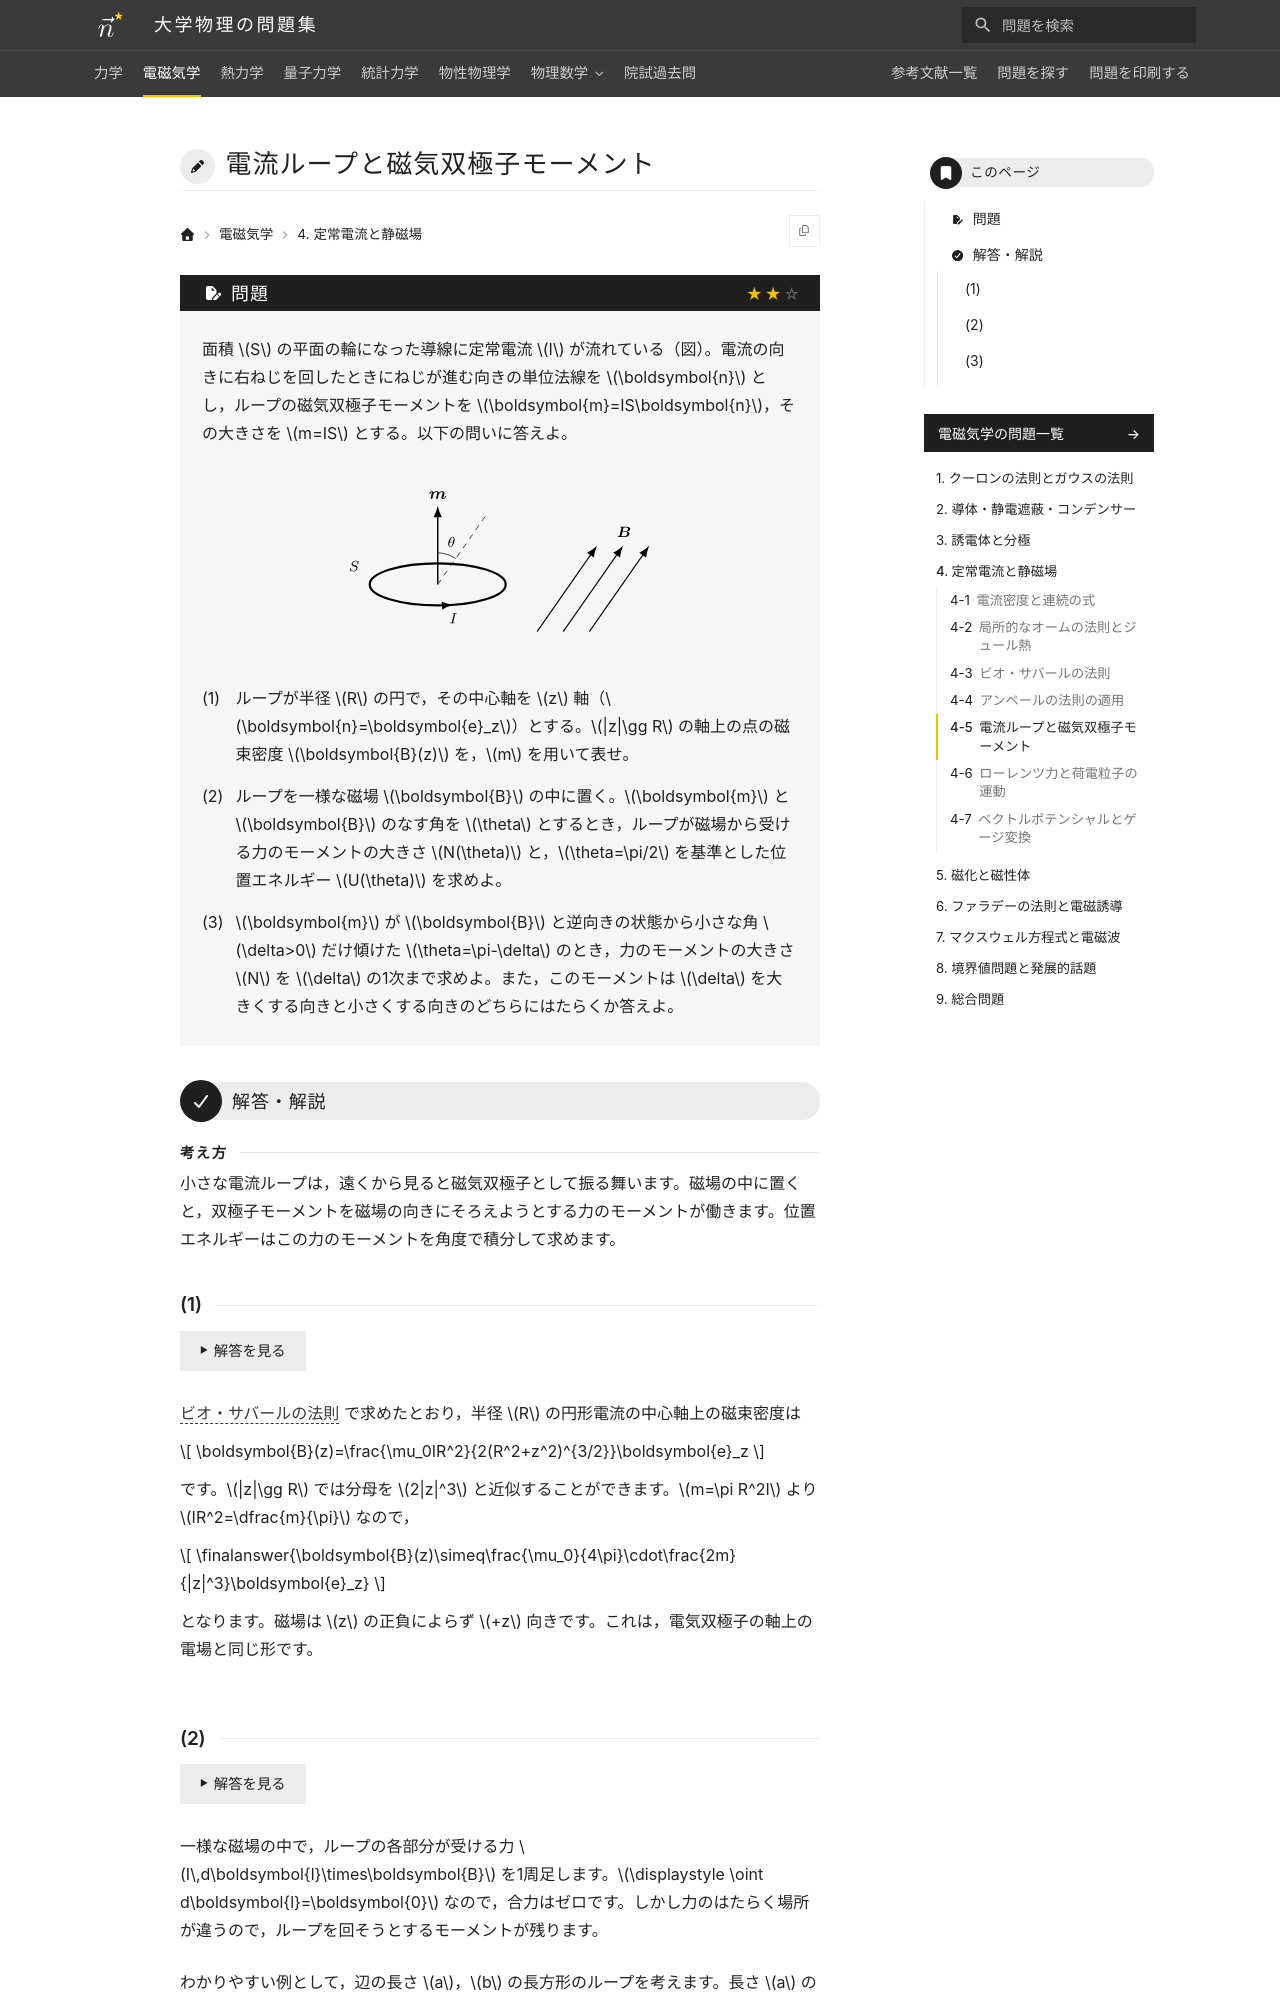

repository: Nanana-2/physics-site · page: 02electromagnetism/04/04_050/index.html · generator: mkdocs

---
tags:
  - 標準
---

# 電流ループと磁気双極子モーメント

## 問題
面積 $S$ の平面の輪になった導線に定常電流 $I$ が流れている（図）。電流の向きに右ねじを回したときにねじが進む向きの単位法線を $\boldsymbol{n}$ とし，ループの磁気双極子モーメントを $\boldsymbol{m}=IS\boldsymbol{n}$，その大きさを $m=IS$ とする。以下の問いに答えよ。

<figure class="problem-figure" markdown>
![問題の図](../../assets/figures/electromagnetism/04_050-p-light.svg#only-light)
![問題の図](../../assets/figures/electromagnetism/04_050-p-dark.svg#only-dark)
</figure>

(1) ループが半径 $R$ の円で，その中心軸を $z$ 軸（$\boldsymbol{n}=\boldsymbol{e}_z$）とする。$|z|\gg R$ の軸上の点の磁束密度 $\boldsymbol{B}(z)$ を，$m$ を用いて表せ。

(2) ループを一様な磁場 $\boldsymbol{B}$ の中に置く。$\boldsymbol{m}$ と $\boldsymbol{B}$ のなす角を $\theta$ とするとき，ループが磁場から受ける力のモーメントの大きさ $N(\theta)$ と，$\theta=\pi/2$ を基準とした位置エネルギー $U(\theta)$ を求めよ。

(3) $\boldsymbol{m}$ が $\boldsymbol{B}$ と逆向きの状態から小さな角 $\delta>0$ だけ傾けた $\theta=\pi-\delta$ のとき，力のモーメントの大きさ $N$ を $\delta$ の1次まで求めよ。また，このモーメントは $\delta$ を大きくする向きと小さくする向きのどちらにはたらくか答えよ。

---

## 解答・解説

<div class="approach" markdown>
小さな電流ループは，遠くから見ると磁気双極子として振る舞います。磁場の中に置くと，双極子モーメントを磁場の向きにそろえようとする力のモーメントが働きます。位置エネルギーはこの力のモーメントを角度で積分して求めます。
</div>
